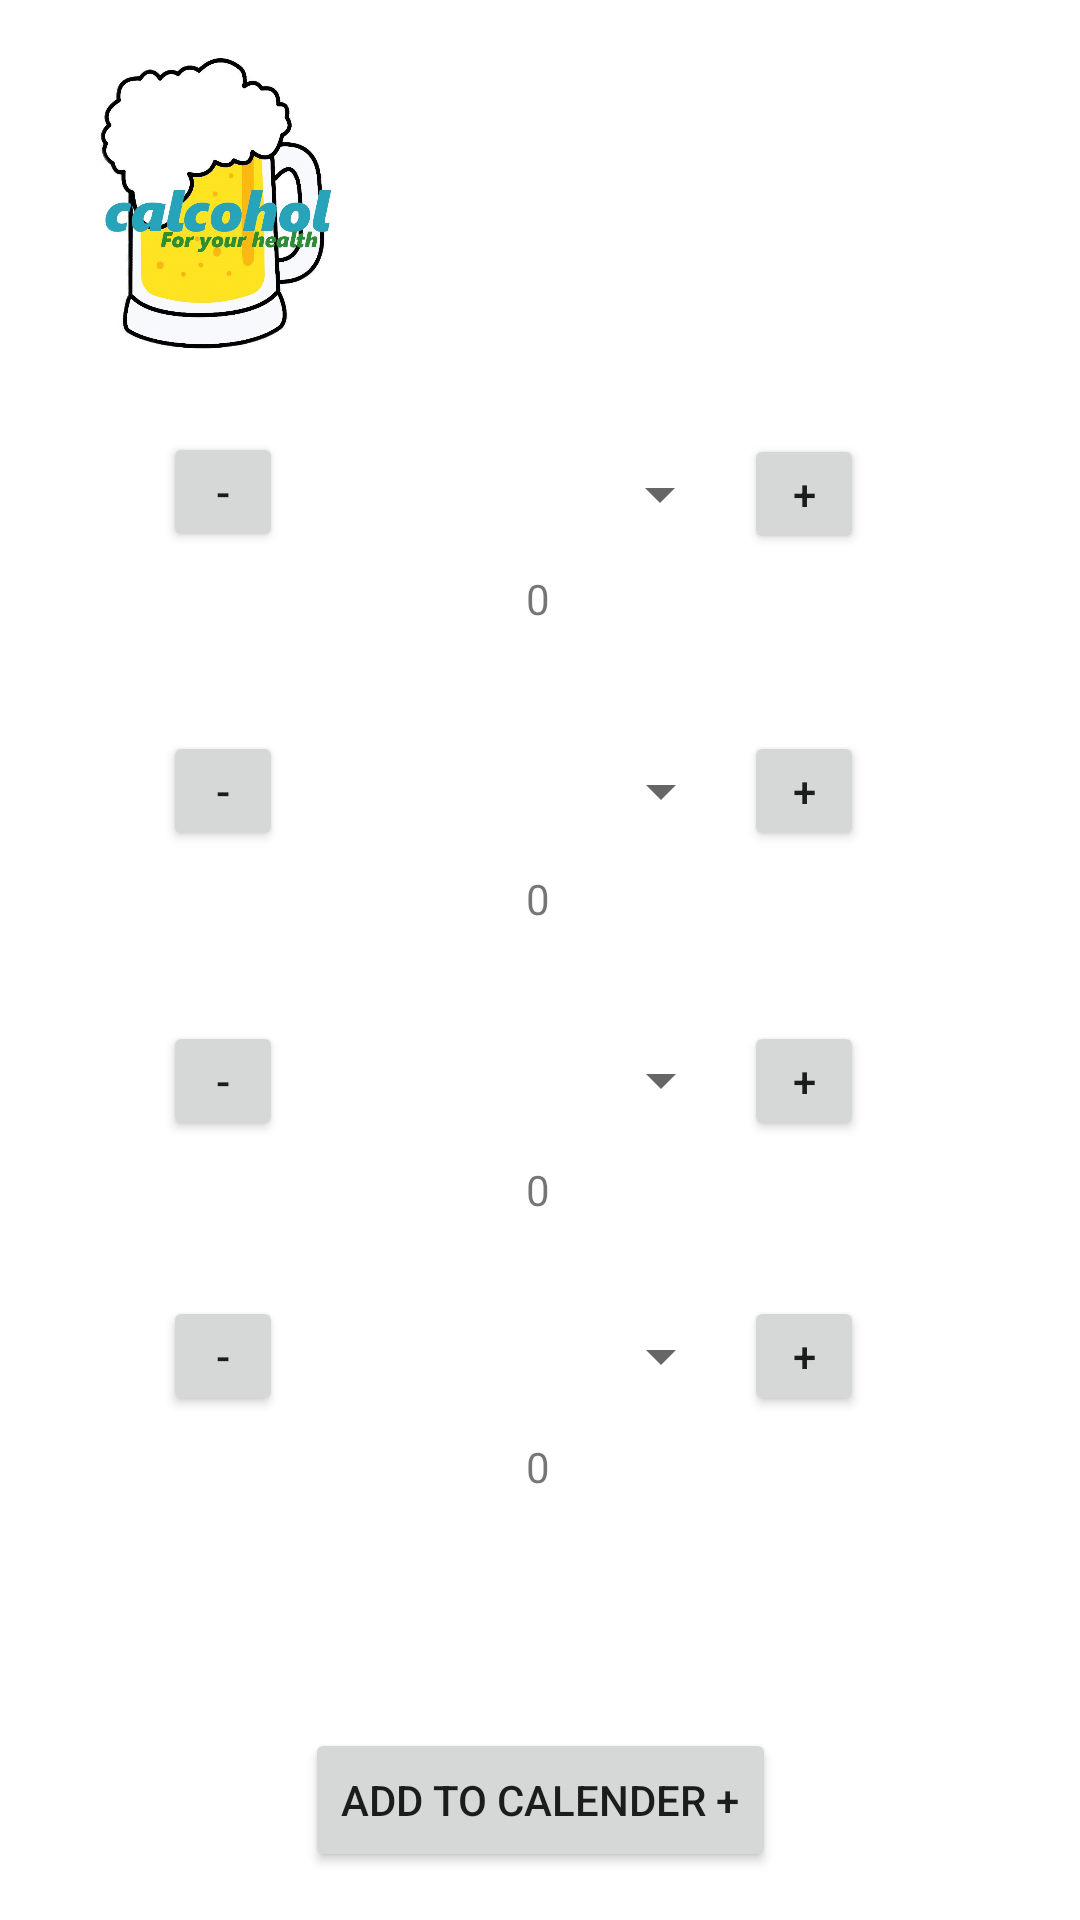

The Android layout XML behind this screen, and the referenced resources:
<!-- AndroidManifest.xml: application theme Theme.Projekti -->
<!-- res/layout/activity_main_view.xml -->
<?xml version="1.0" encoding="utf-8"?>
<androidx.constraintlayout.widget.ConstraintLayout xmlns:android="http://schemas.android.com/apk/res/android"
    xmlns:app="http://schemas.android.com/apk/res-auto"
    xmlns:tools="http://schemas.android.com/tools"
    android:layout_width="match_parent"
    android:layout_height="match_parent"
    tools:context=".MainView">

    <Spinner
        android:id="@+id/spinner4"
        android:layout_width="128dp"
        android:layout_height="42dp"
        android:textAlignment="center"
        app:flow_horizontalAlign="center"
        app:flow_verticalAlign="center"
        app:layout_constraintBottom_toBottomOf="parent"
        app:layout_constraintEnd_toEndOf="parent"
        app:layout_constraintHorizontal_bias="0.501"
        app:layout_constraintStart_toStartOf="parent"
        app:layout_constraintTop_toTopOf="parent"
        app:layout_constraintVertical_bias="0.721" />

    <Button
        android:id="@+id/plus4"
        android:layout_width="40dp"
        android:layout_height="40dp"
        android:layout_marginEnd="72dp"
        android:onClick="onPlus"
        android:text="+"
        android:textAlignment="center"
        app:layout_constraintBottom_toBottomOf="parent"
        app:layout_constraintEnd_toEndOf="parent"
        app:layout_constraintHorizontal_bias="1.0"
        app:layout_constraintStart_toEndOf="@+id/spinner2"
        app:layout_constraintTop_toTopOf="parent"
        app:layout_constraintVertical_bias="0.72" />

    <Button
        android:id="@+id/minus4"
        android:layout_width="40dp"
        android:layout_height="40dp"
        android:onClick="onMinus"
        android:text="-"
        android:textAlignment="center"
        app:layout_constraintBottom_toBottomOf="parent"
        app:layout_constraintEnd_toStartOf="@+id/spinner2"
        app:layout_constraintHorizontal_bias="0.715"
        app:layout_constraintStart_toStartOf="parent"
        app:layout_constraintTop_toTopOf="parent"
        app:layout_constraintVertical_bias="0.72" />

    <TextView
        android:id="@+id/textViewSoft4"
        android:layout_width="wrap_content"
        android:layout_height="wrap_content"
        android:text="0"
        app:layout_constraintBottom_toBottomOf="parent"
        app:layout_constraintEnd_toEndOf="parent"
        app:layout_constraintHorizontal_bias="0.498"
        app:layout_constraintStart_toStartOf="parent"
        app:layout_constraintTop_toTopOf="parent"
        app:layout_constraintVertical_bias="0.772" />

    <Spinner
        android:id="@+id/spinner3"
        android:layout_width="128dp"
        android:layout_height="42dp"
        android:textAlignment="center"
        app:flow_horizontalAlign="center"
        app:flow_verticalAlign="center"
        app:layout_constraintBottom_toBottomOf="parent"
        app:layout_constraintEnd_toEndOf="parent"
        app:layout_constraintHorizontal_bias="0.501"
        app:layout_constraintStart_toStartOf="parent"
        app:layout_constraintTop_toTopOf="parent"
        app:layout_constraintVertical_bias="0.567" />

    <Button
        android:id="@+id/plus3"
        android:layout_width="40dp"
        android:layout_height="40dp"
        android:layout_marginEnd="72dp"
        android:onClick="onPlus"
        android:text="+"
        android:textAlignment="center"
        app:layout_constraintBottom_toBottomOf="parent"
        app:layout_constraintEnd_toEndOf="parent"
        app:layout_constraintHorizontal_bias="1.0"
        app:layout_constraintStart_toEndOf="@+id/spinner2"
        app:layout_constraintTop_toTopOf="parent"
        app:layout_constraintVertical_bias="0.567" />

    <Button
        android:id="@+id/minus3"
        android:layout_width="40dp"
        android:layout_height="40dp"
        android:onClick="onMinus"
        android:text="-"
        android:textAlignment="center"
        app:layout_constraintBottom_toBottomOf="parent"
        app:layout_constraintEnd_toStartOf="@+id/spinner2"
        app:layout_constraintHorizontal_bias="0.715"
        app:layout_constraintStart_toStartOf="parent"
        app:layout_constraintTop_toTopOf="parent"
        app:layout_constraintVertical_bias="0.567" />

    <TextView
        android:id="@+id/textViewSoft3"
        android:layout_width="wrap_content"
        android:layout_height="wrap_content"
        android:text="0"
        app:layout_constraintBottom_toBottomOf="parent"
        app:layout_constraintEnd_toEndOf="parent"
        app:layout_constraintHorizontal_bias="0.498"
        app:layout_constraintStart_toStartOf="parent"
        app:layout_constraintTop_toTopOf="parent"
        app:layout_constraintVertical_bias="0.623" />

    <Button
        android:id="@+id/minus2"
        android:layout_width="40dp"
        android:layout_height="40dp"
        android:onClick="onMinus"
        android:text="-"
        android:textAlignment="center"
        app:layout_constraintBottom_toBottomOf="parent"
        app:layout_constraintEnd_toStartOf="@+id/spinner2"
        app:layout_constraintHorizontal_bias="0.715"
        app:layout_constraintStart_toStartOf="parent"
        app:layout_constraintTop_toTopOf="parent"
        app:layout_constraintVertical_bias="0.406" />

    <Button
        android:id="@+id/plus2"
        android:layout_width="40dp"
        android:layout_height="40dp"
        android:layout_marginEnd="72dp"
        android:onClick="onPlus"
        android:text="+"
        android:textAlignment="center"
        app:layout_constraintBottom_toBottomOf="parent"
        app:layout_constraintEnd_toEndOf="parent"
        app:layout_constraintHorizontal_bias="1.0"
        app:layout_constraintStart_toEndOf="@+id/spinner2"
        app:layout_constraintTop_toTopOf="parent"
        app:layout_constraintVertical_bias="0.406" />

    <Spinner
        android:id="@+id/spinner"
        android:layout_width="128dp"
        android:layout_height="42dp"
        android:textAlignment="center"
        app:flow_horizontalAlign="center"
        app:flow_verticalAlign="center"
        app:layout_constraintBottom_toBottomOf="parent"
        app:layout_constraintEnd_toEndOf="parent"
        app:layout_constraintHorizontal_bias="0.501"
        app:layout_constraintStart_toStartOf="parent"
        app:layout_constraintTop_toTopOf="parent"
        app:layout_constraintVertical_bias="0.406" />

    <TextView
        android:id="@+id/textViewSoft2"
        android:layout_width="wrap_content"
        android:layout_height="wrap_content"
        android:text="0"
        app:layout_constraintBottom_toBottomOf="parent"
        app:layout_constraintEnd_toEndOf="parent"
        app:layout_constraintHorizontal_bias="0.498"
        app:layout_constraintStart_toStartOf="parent"
        app:layout_constraintTop_toTopOf="parent"
        app:layout_constraintVertical_bias="0.467" />

    <ImageView
        android:id="@+id/imageView4"
        android:layout_width="112dp"
        android:layout_height="104dp"
        android:layout_marginStart="16dp"
        android:layout_marginTop="16dp"
        app:layout_constraintStart_toStartOf="parent"
        app:layout_constraintTop_toTopOf="parent"
        app:srcCompat="@drawable/calcohol" />

    <Button
        android:id="@+id/button3"
        android:layout_width="wrap_content"
        android:layout_height="wrap_content"
        android:layout_marginBottom="16dp"
        android:text="Add to calender +"
        app:layout_constraintBottom_toBottomOf="parent"
        app:layout_constraintEnd_toEndOf="parent"
        app:layout_constraintStart_toStartOf="parent" />

    <Spinner
        android:id="@+id/spinner2"
        android:layout_width="128dp"
        android:layout_height="42dp"
        android:textAlignment="center"
        app:flow_horizontalAlign="center"
        app:flow_verticalAlign="center"
        app:layout_constraintBottom_toBottomOf="parent"
        app:layout_constraintEnd_toEndOf="parent"
        app:layout_constraintStart_toStartOf="parent"
        app:layout_constraintTop_toTopOf="parent"
        app:layout_constraintVertical_bias="0.24" />

    <TextView
        android:id="@+id/textViewSoft"
        android:layout_width="wrap_content"
        android:layout_height="wrap_content"
        android:text="0"
        app:layout_constraintBottom_toBottomOf="parent"
        app:layout_constraintEnd_toEndOf="parent"
        app:layout_constraintHorizontal_bias="0.498"
        app:layout_constraintStart_toStartOf="parent"
        app:layout_constraintTop_toTopOf="parent"
        app:layout_constraintVertical_bias="0.306" />

    <Button
        android:id="@+id/plus"
        android:layout_width="40dp"
        android:layout_height="40dp"
        android:layout_marginEnd="72dp"
        android:onClick="onPlus"
        android:text="+"
        android:textAlignment="center"
        app:layout_constraintBottom_toBottomOf="parent"
        app:layout_constraintEnd_toEndOf="parent"
        app:layout_constraintHorizontal_bias="1.0"
        app:layout_constraintStart_toEndOf="@+id/spinner2"
        app:layout_constraintTop_toTopOf="parent"
        app:layout_constraintVertical_bias="0.241" />

    <Button
        android:id="@+id/minus"
        android:layout_width="40dp"
        android:layout_height="40dp"
        android:onClick="onMinus"
        android:text="-"
        android:textAlignment="center"
        app:layout_constraintBottom_toBottomOf="parent"
        app:layout_constraintEnd_toStartOf="@+id/spinner2"
        app:layout_constraintHorizontal_bias="0.715"
        app:layout_constraintStart_toStartOf="parent"
        app:layout_constraintTop_toTopOf="parent"
        app:layout_constraintVertical_bias="0.24" />

    <TextView
        android:id="@+id/textView3"
        android:layout_width="200dp"
        android:layout_height="39dp"
        app:layout_constraintBottom_toBottomOf="parent"
        app:layout_constraintEnd_toEndOf="parent"
        app:layout_constraintHorizontal_bias="0.497"
        app:layout_constraintStart_toStartOf="parent"
        app:layout_constraintTop_toTopOf="parent"
        app:layout_constraintVertical_bias="0.849" />

</androidx.constraintlayout.widget.ConstraintLayout>
<!-- resources referenced by this layout -->
<resources>
  <!-- drawable calcohol: jpg bitmap (drawable, 83425 bytes) -->
  <style name="Theme.Projekti" parent="Theme.MaterialComponents.DayNight.NoActionBar">
          
          <item name="colorPrimary">@color/purple_500</item>
          <item name="colorPrimaryVariant">@color/purple_700</item>
          <item name="colorOnPrimary">@color/white</item>
          
          <item name="colorSecondary">@color/teal_200</item>
          <item name="colorSecondaryVariant">@color/teal_700</item>
          <item name="colorOnSecondary">@color/black</item>
          
          <item name="android:statusBarColor" tools:targetApi="l">?attr/colorPrimaryVariant</item>
          
      </style>
  <!-- not gathered from this repository: default colours our renderer supplied (Android Studio template values) -->
  <color name="purple_500">#FF6200EE</color>
  <color name="purple_700">#FF3700B3</color>
  <color name="teal_200">#FF03DAC5</color>
  <color name="teal_700">#FF018786</color>
  <color name="black">#FF000000</color>
  <color name="white">#FFFFFFFF</color>
</resources>
